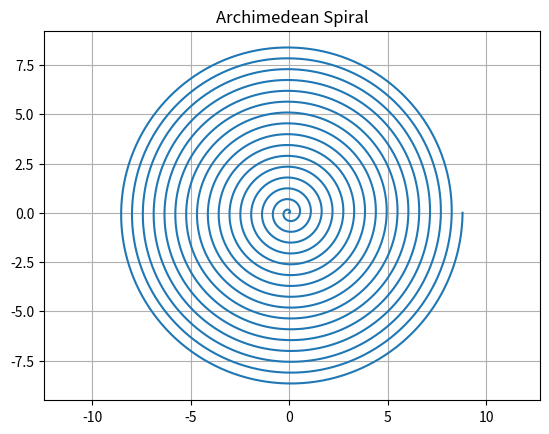

Generate this figure with matplotlib:
import numpy as np
import matplotlib.pyplot as plt
from matplotlib.animation import FuncAnimation
import matplotlib.animation as animation
import math

fig, ax = plt.subplots()
ax.set_xlim(0, 10)
ax.set_ylim(0, 10)

# 等距螺线
# 设置参数
pi = math.pi
a = 0  # 初始半径
b = 0.55 / 2 / pi  # 螺距参数
interval = 2
t0 = 2 * pi * 16
tn = 0

# 生成参数t的值，从0到10，足够多的点来绘制平滑的曲线
t = np.linspace(0, 2 * pi * 16, 10000)

# 计算阿基米德螺线的x和y坐标
x = (a + b * t) * np.cos(t)
y = (a + b * t) * np.sin(t)

# 绘制螺线
line, = ax.plot(x, y)
ax.set_title('Archimedean Spiral')
line.set_label("X label")
ax.grid(True)
ax.axis('equal')  # 确保x和y轴的刻度相同，以保持圆形

# 点动画
# 创建一个点的实例
points = []  # 存储点的坐标
point, = ax.plot([], [], 'bo', ms=10)  # 'bo' 表示蓝色圆圈


def init():
    point.set_data([], [])
    return point,


# 更新函数，用于动画的每一帧
def update(frame):
    global tn
    if frame - tn * interval >= 0:
        tn += 1
        points.append([(a + b * t0) * np.cos(t0), (a + b * t0) * np.sin(t0), tn])  # 将新点添加到列表中
    for p in points:
        t = t0 - frame + (p[2] - 1) * interval
        p[0] = (a + b * t) * np.cos(t)  # 假设点沿着x轴移动
        p[1] = (a + b * t) * np.sin(t)  # 点的y坐标是x坐标的2倍
        if t >t0:
            points.remove(p)
    point.set_data([p[0] for p in points], [p[1] for p in points])
    return point,


# 创建动画
ani = FuncAnimation(fig, update, frames=np.linspace(0, t0, 5000),
                    init_func=init, blit=True, interval=100)

# 保存动画
#ani.save('animation.gif', writer='ffmpeg', fps=120)
plt.show()
